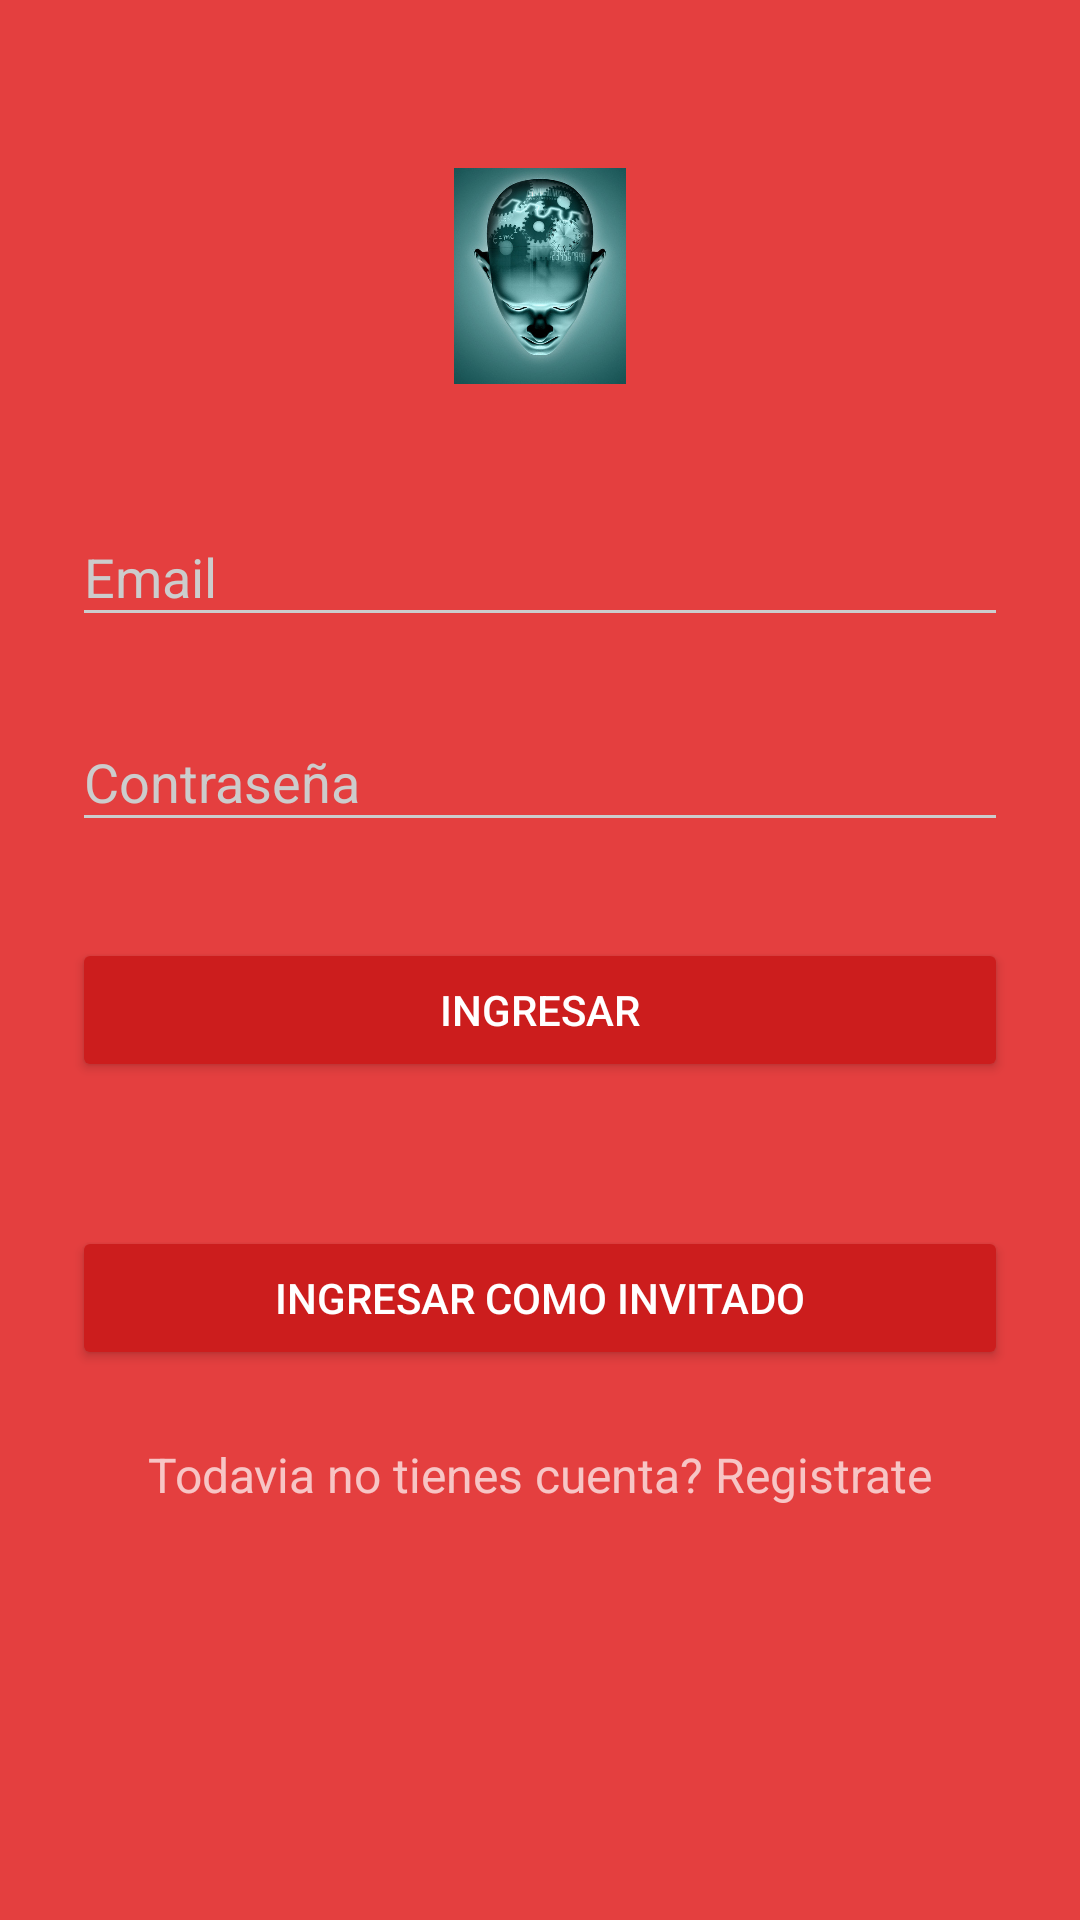

Produce the Android XML layout that renders to this screen, including the resource entries it uses.
<!-- AndroidManifest.xml: activity theme AppTheme.Dark -->
<!-- res/layout/activity_login.xml -->
<?xml version="1.0" encoding="utf-8"?>
<ScrollView xmlns:android="http://schemas.android.com/apk/res/android"
    android:layout_width="fill_parent"
    android:layout_height="fill_parent"
    android:fitsSystemWindows="true">

    <LinearLayout
        android:orientation="vertical"
        android:layout_width="match_parent"
        android:layout_height="wrap_content"
        android:paddingTop="56dp"
        android:paddingLeft="24dp"
        android:paddingRight="24dp">

        <ImageView android:src="@drawable/splash_logo"
            android:layout_width="wrap_content"
            android:layout_height="72dp"
            android:layout_marginBottom="24dp"
            android:layout_gravity="center_horizontal" />

        
        <android.support.design.widget.TextInputLayout
            android:layout_width="match_parent"
            android:layout_height="wrap_content"
            android:layout_marginTop="8dp"
            android:layout_marginBottom="8dp">
            <EditText android:id="@+id/input_email"
                android:layout_width="match_parent"
                android:layout_height="wrap_content"
                android:inputType="textEmailAddress"
                android:hint="Email" />
        </android.support.design.widget.TextInputLayout>

        
        <android.support.design.widget.TextInputLayout
            android:layout_width="match_parent"
            android:layout_height="wrap_content"
            android:layout_marginTop="8dp"
            android:layout_marginBottom="8dp">
            <EditText android:id="@+id/input_password"
                android:layout_width="match_parent"
                android:layout_height="wrap_content"
                android:inputType="textPassword"
                android:hint="Contraseña"/>
        </android.support.design.widget.TextInputLayout>

        <android.support.v7.widget.AppCompatButton
            android:id="@+id/btn_login"
            android:layout_width="fill_parent"
            android:layout_height="wrap_content"
            android:layout_marginTop="24dp"
            android:layout_marginBottom="24dp"
            android:padding="12dp"
            android:text="Ingresar"/>

        <android.support.v7.widget.AppCompatButton
            android:id="@+id/btn_Invitado"
            android:layout_width="fill_parent"
            android:layout_height="wrap_content"
            android:layout_marginTop="24dp"
            android:layout_marginBottom="24dp"
            android:padding="12dp"
            android:text="Ingresar como invitado"/>
        <TextView android:id="@+id/link_signup"
            android:layout_width="fill_parent"
            android:layout_height="wrap_content"
            android:layout_marginBottom="24dp"
            android:text="Todavia no tienes cuenta? Registrate"
            android:gravity="center"
            android:textSize="16dip"/>

    </LinearLayout>
</ScrollView>
<!-- resources referenced by this layout -->
<resources>
  <!-- drawable splash_logo: jpg bitmap (drawable-mdpi, 49461 bytes) -->
  <style name="AppTheme.Dark" parent="Theme.AppCompat.NoActionBar">
          <item name="colorPrimary">@color/primary</item>
          <item name="colorPrimaryDark">@color/primary_dark</item>
          <item name="colorAccent">@color/accent</item>
  
          <item name="android:windowBackground">@color/primary</item>
  
          <item name="colorControlNormal">@color/iron</item>
          <item name="colorControlActivated">@color/white</item>
          <item name="colorControlHighlight">@color/white</item>
          <item name="android:textColorHint">@color/iron</item>
  
          <item name="colorButtonNormal">@color/primary_darker</item>
          <item name="android:colorButtonNormal">@color/primary_darker</item>
      </style>
  <color name="primary">#E43F3F</color>
  <color name="primary_dark">#e12929</color>
  <color name="accent">#FFFFFF</color>
  <color name="iron">#CCCCCC</color>
  <color name="white">#FFFFFF</color>
  <color name="primary_darker">#CC1D1D</color>
</resources>
